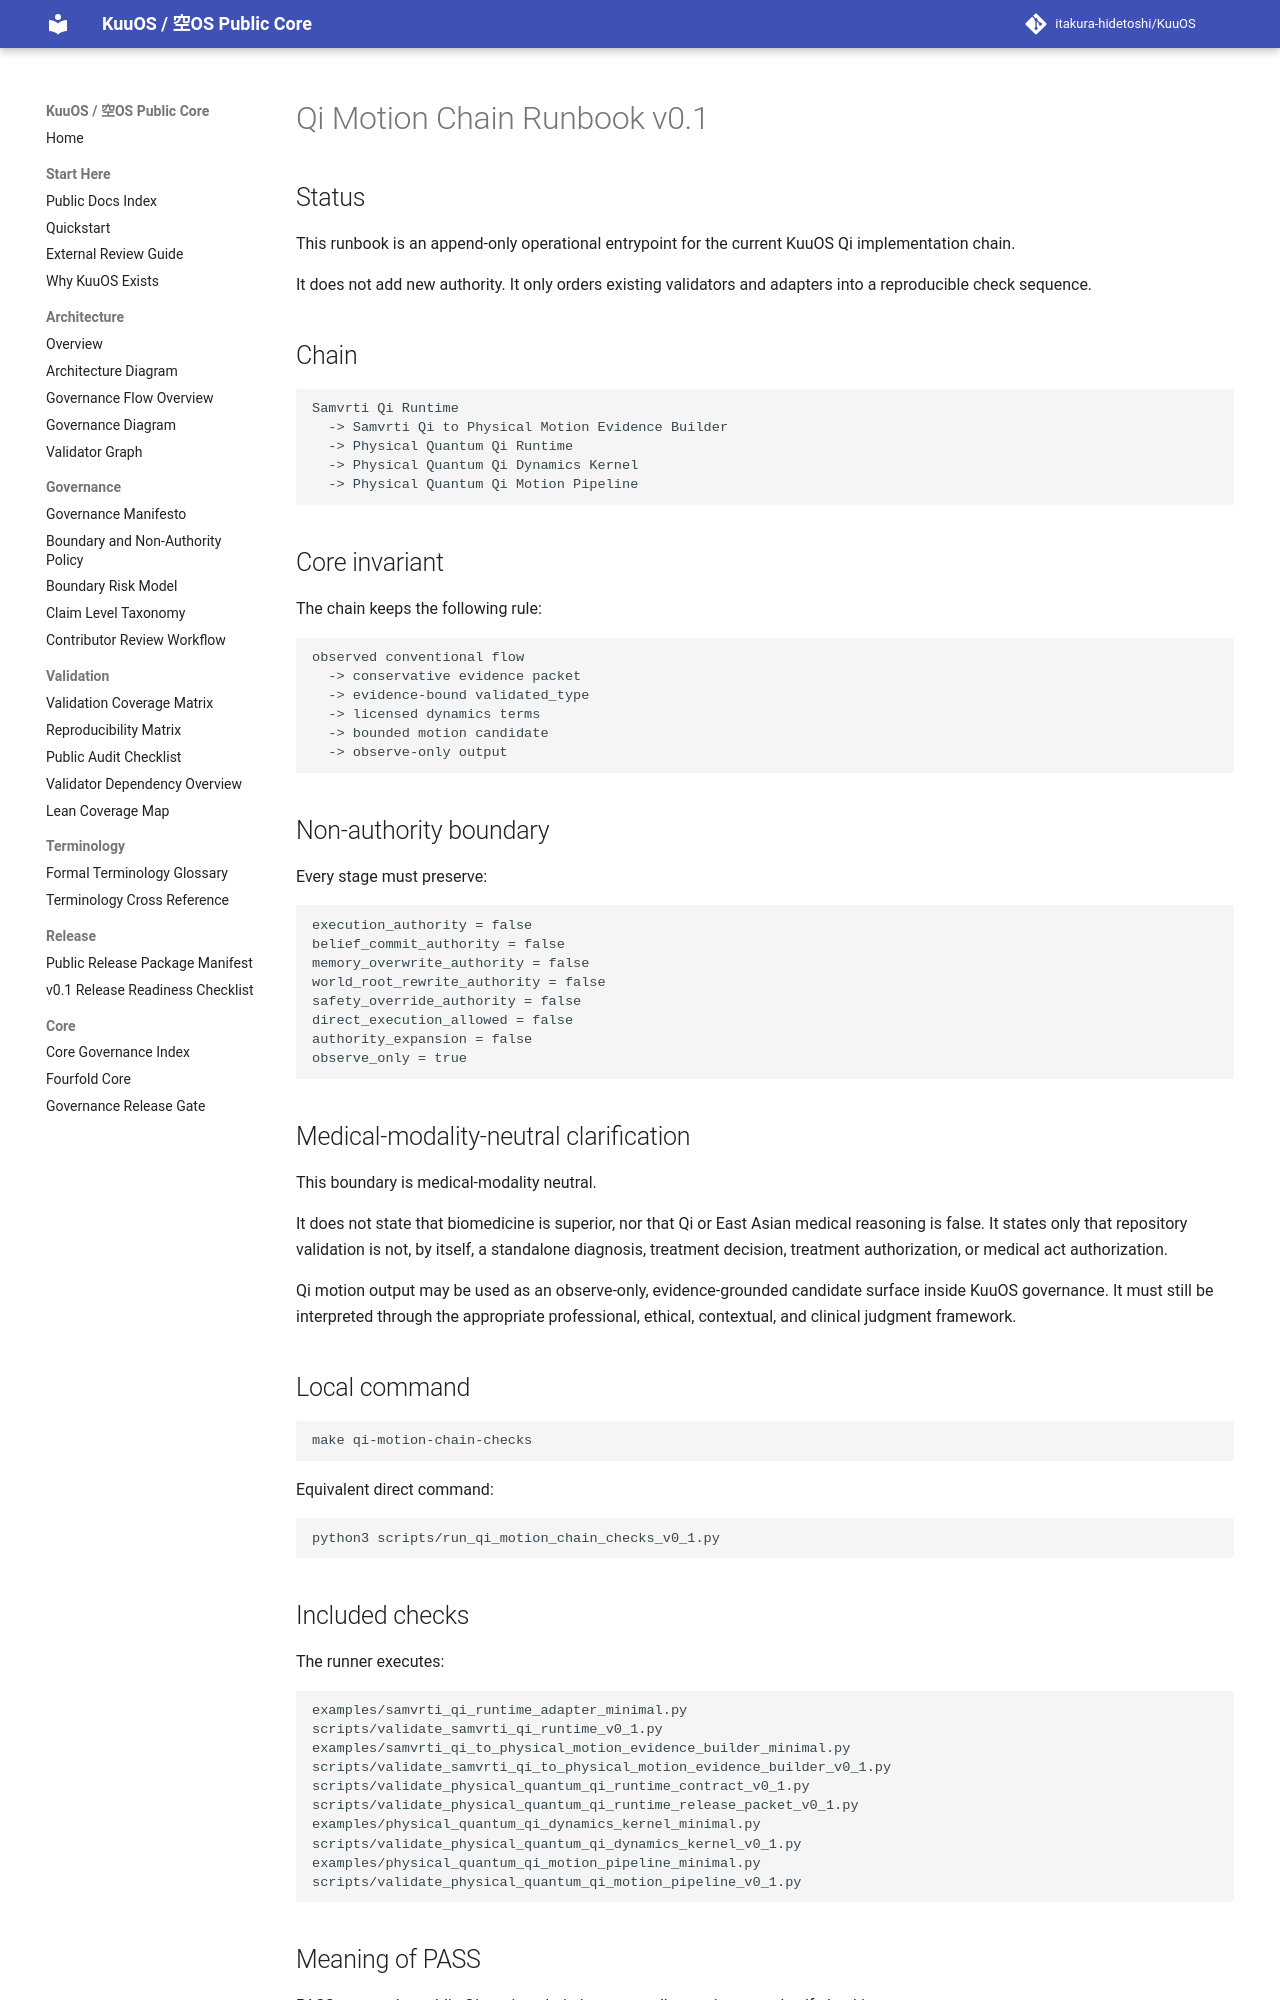

repository: itakura-hidetoshi/KuuOS · page: QI_MOTION_CHAIN_RUNBOOK_v0_1/index.html · generator: mkdocs

# Qi Motion Chain Runbook v0.1

## Status

This runbook is an append-only operational entrypoint for the current KuuOS Qi implementation chain.

It does not add new authority. It only orders existing validators and adapters into a reproducible check sequence.

## Chain

```text
Samvrti Qi Runtime
  -> Samvrti Qi to Physical Motion Evidence Builder
  -> Physical Quantum Qi Runtime
  -> Physical Quantum Qi Dynamics Kernel
  -> Physical Quantum Qi Motion Pipeline
```

## Core invariant

The chain keeps the following rule:

```text
observed conventional flow
  -> conservative evidence packet
  -> evidence-bound validated_type
  -> licensed dynamics terms
  -> bounded motion candidate
  -> observe-only output
```

## Non-authority boundary

Every stage must preserve:

```text
execution_authority = false
belief_commit_authority = false
memory_overwrite_authority = false
world_root_rewrite_authority = false
safety_override_authority = false
direct_execution_allowed = false
authority_expansion = false
observe_only = true
```

## Medical-modality-neutral clarification

This boundary is medical-modality neutral.

It does not state that biomedicine is superior, nor that Qi or East Asian medical reasoning is false. It states only that repository validation is not, by itself, a standalone diagnosis, treatment decision, treatment authorization, or medical act authorization.

Qi motion output may be used as an observe-only, evidence-grounded candidate surface inside KuuOS governance. It must still be interpreted through the appropriate professional, ethical, contextual, and clinical judgment framework.

## Local command

```bash
make qi-motion-chain-checks
```

Equivalent direct command:

```bash
python3 scripts/run_qi_motion_chain_checks_v0_1.py
```
